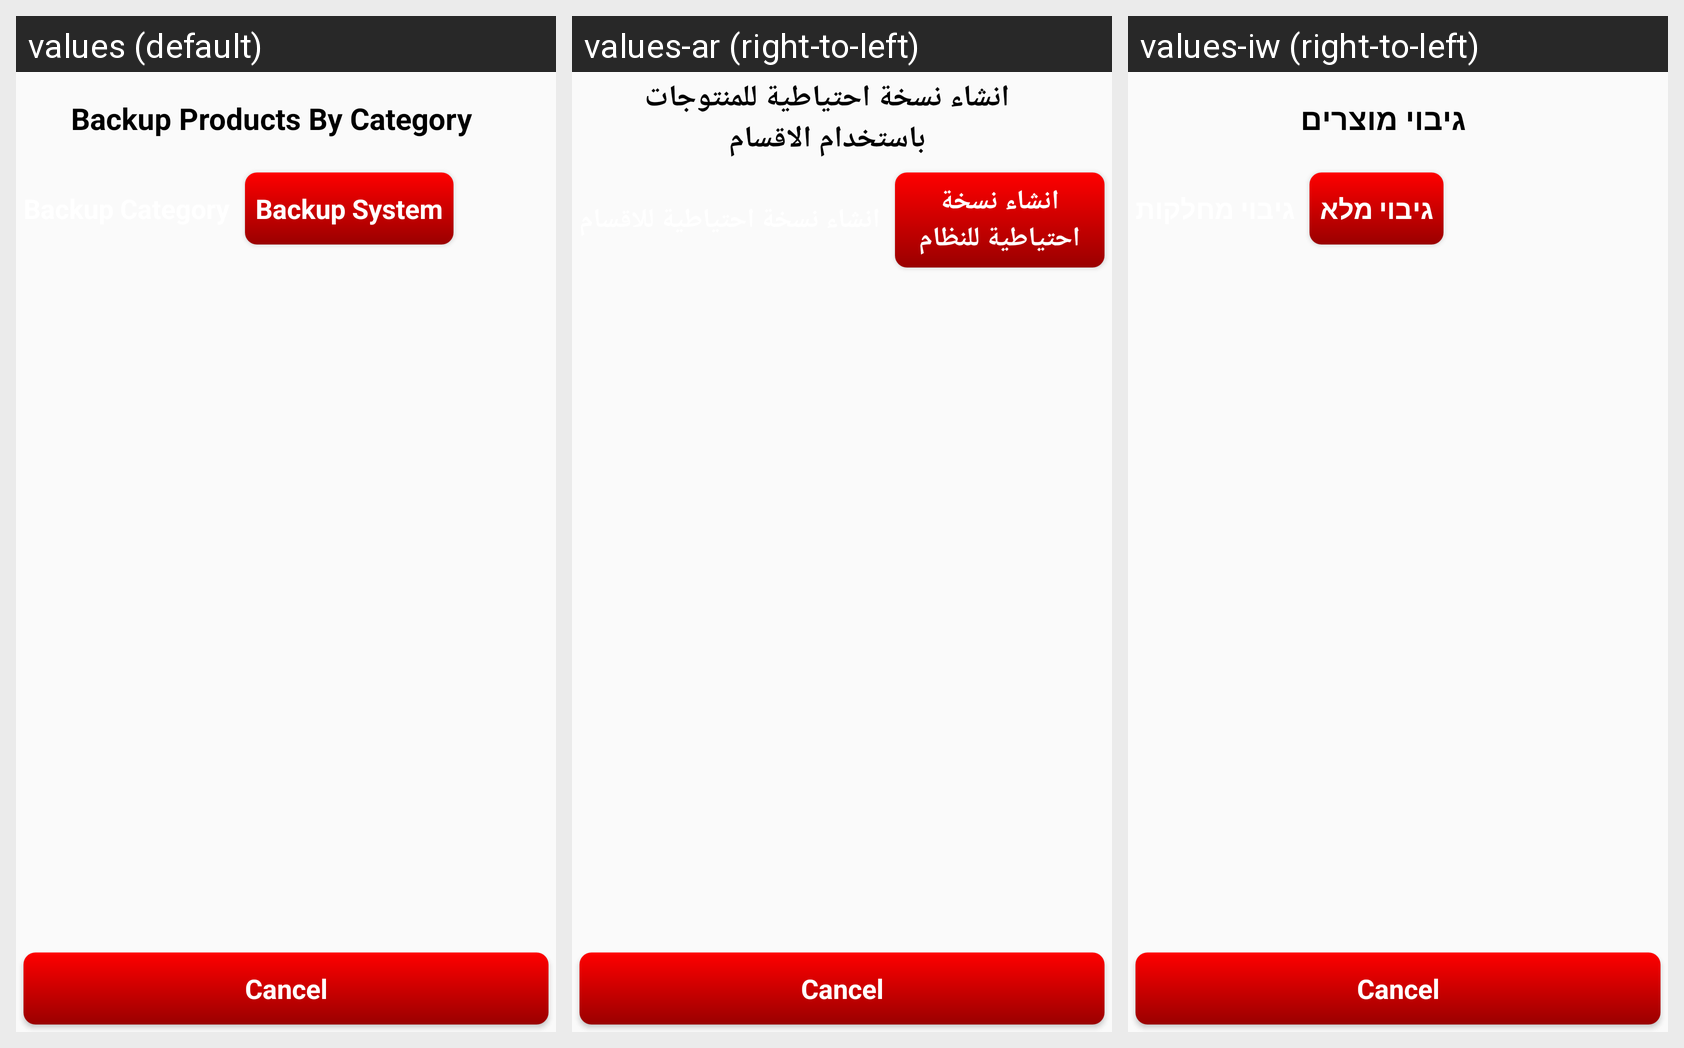

Here is an Android app screen in its default locale and in the app's own translations. Write out the translated-string differences for the strings that appear on this screen.
Android screen res/layout/activity_backup.xml rendered under 3 locales, left to right: values (default), values-ar (right-to-left), values-iw (right-to-left). Device: Nexus 5 (rendered at 1080×1920; each locale shown at half size, 540×960, under a caption strip naming it); theme AppTheme.
Strings drawn on this screen, with the default value and each locale's value (text and hints the layout hard-codes, and strings that could not be matched under every locale, appear in the picture but are not listed):

backup_products_by_category
  values: Backup Products By Category
  values-ar: انشاء نسخة احتياطية للمنتوجات باستخدام الاقسام
  values-iw: גיבוי מוצרים

backup_all_system
  values: Backup System
  values-ar: انشاء نسخة احتياطية للنظام
  values-iw: גיבוי מלא
